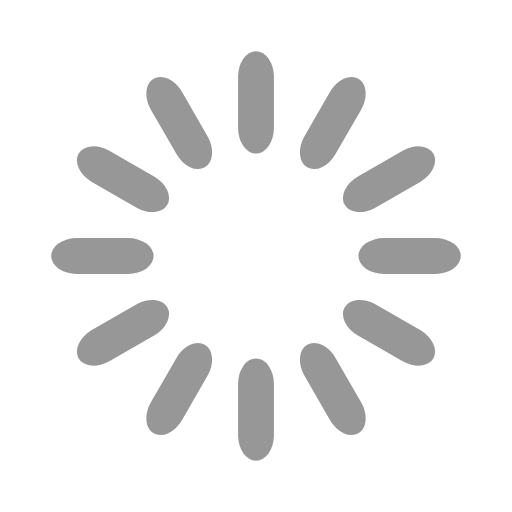
t = 0.00 s
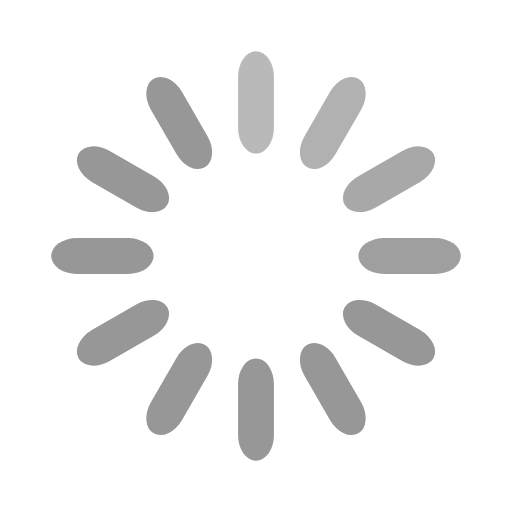
t = 0.33 s
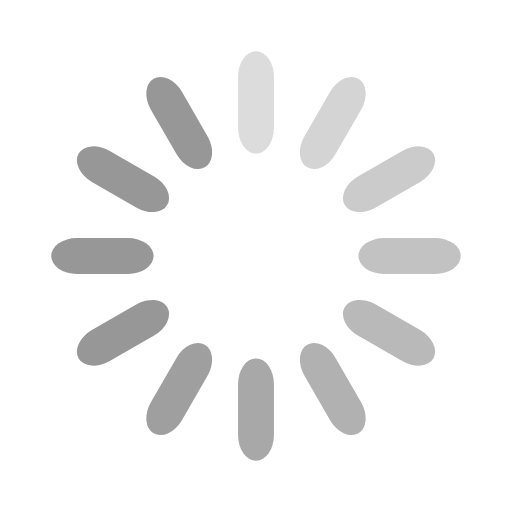
t = 0.67 s
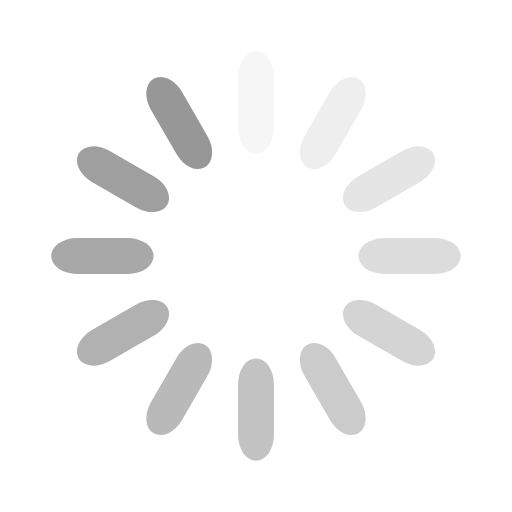
t = 0.92 s
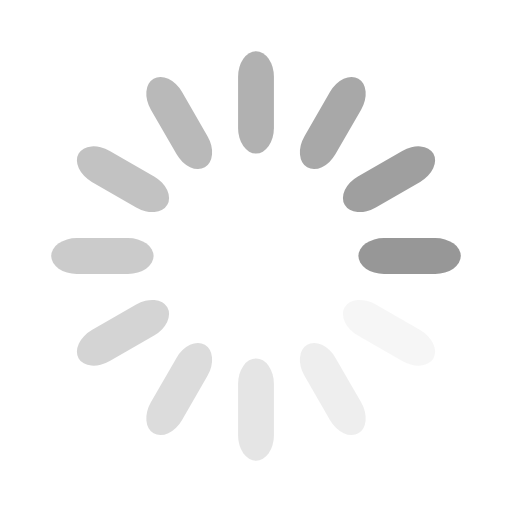
t = 1.25 s
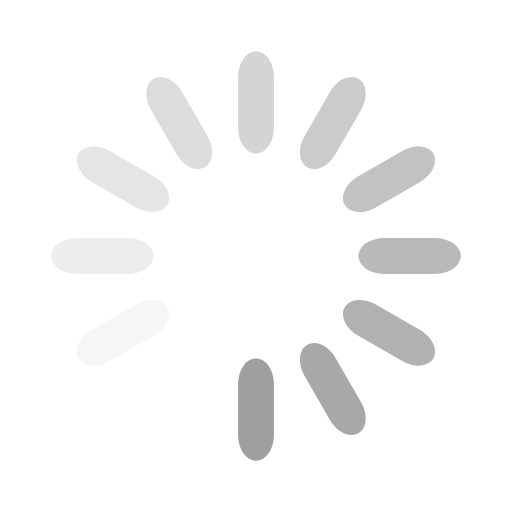
t = 1.58 s

The animated SVG that drew these frames (rendered in a browser with its animation timeline set to each time). Animation: 12 SMIL elements (animate=12); one cycle of 1.92 s, repeats indefinitely.

<svg width='120px' height='120px' xmlns="http://www.w3.org/2000/svg" viewBox="0 0 100 100" preserveAspectRatio="xMidYMid" class="uil-default"><rect x="0" y="0" width="100" height="100" fill="none" class="bk"></rect><rect  x='46.5' y='40' width='7' height='20' rx='5' ry='5' fill='#979797' transform='rotate(0 50 50) translate(0 -30)'>  <animate attributeName='opacity' from='1' to='0' dur='1s' begin='0s' repeatCount='indefinite'/></rect><rect  x='46.5' y='40' width='7' height='20' rx='5' ry='5' fill='#979797' transform='rotate(30 50 50) translate(0 -30)'>  <animate attributeName='opacity' from='1' to='0' dur='1s' begin='0.08333333333333333s' repeatCount='indefinite'/></rect><rect  x='46.5' y='40' width='7' height='20' rx='5' ry='5' fill='#979797' transform='rotate(60 50 50) translate(0 -30)'>  <animate attributeName='opacity' from='1' to='0' dur='1s' begin='0.16666666666666666s' repeatCount='indefinite'/></rect><rect  x='46.5' y='40' width='7' height='20' rx='5' ry='5' fill='#979797' transform='rotate(90 50 50) translate(0 -30)'>  <animate attributeName='opacity' from='1' to='0' dur='1s' begin='0.25s' repeatCount='indefinite'/></rect><rect  x='46.5' y='40' width='7' height='20' rx='5' ry='5' fill='#979797' transform='rotate(120 50 50) translate(0 -30)'>  <animate attributeName='opacity' from='1' to='0' dur='1s' begin='0.3333333333333333s' repeatCount='indefinite'/></rect><rect  x='46.5' y='40' width='7' height='20' rx='5' ry='5' fill='#979797' transform='rotate(150 50 50) translate(0 -30)'>  <animate attributeName='opacity' from='1' to='0' dur='1s' begin='0.4166666666666667s' repeatCount='indefinite'/></rect><rect  x='46.5' y='40' width='7' height='20' rx='5' ry='5' fill='#979797' transform='rotate(180 50 50) translate(0 -30)'>  <animate attributeName='opacity' from='1' to='0' dur='1s' begin='0.5s' repeatCount='indefinite'/></rect><rect  x='46.5' y='40' width='7' height='20' rx='5' ry='5' fill='#979797' transform='rotate(210 50 50) translate(0 -30)'>  <animate attributeName='opacity' from='1' to='0' dur='1s' begin='0.5833333333333334s' repeatCount='indefinite'/></rect><rect  x='46.5' y='40' width='7' height='20' rx='5' ry='5' fill='#979797' transform='rotate(240 50 50) translate(0 -30)'>  <animate attributeName='opacity' from='1' to='0' dur='1s' begin='0.6666666666666666s' repeatCount='indefinite'/></rect><rect  x='46.5' y='40' width='7' height='20' rx='5' ry='5' fill='#979797' transform='rotate(270 50 50) translate(0 -30)'>  <animate attributeName='opacity' from='1' to='0' dur='1s' begin='0.75s' repeatCount='indefinite'/></rect><rect  x='46.5' y='40' width='7' height='20' rx='5' ry='5' fill='#979797' transform='rotate(300 50 50) translate(0 -30)'>  <animate attributeName='opacity' from='1' to='0' dur='1s' begin='0.8333333333333334s' repeatCount='indefinite'/></rect><rect  x='46.5' y='40' width='7' height='20' rx='5' ry='5' fill='#979797' transform='rotate(330 50 50) translate(0 -30)'>  <animate attributeName='opacity' from='1' to='0' dur='1s' begin='0.9166666666666666s' repeatCount='indefinite'/></rect></svg>
